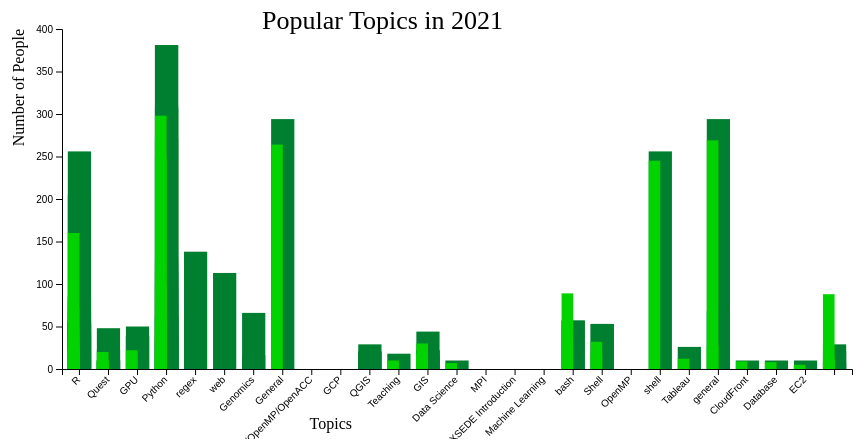
D3 v7 page, settled after 360 driven frames (6 s of simulated time); the page loaded 1 data file(s).



        // set the dimensions and margins of the graph
        const margin = {top: 30, right: 30, bottom: 70, left: 60},
            width = 880 - margin.left - margin.right,
            height = 440 - margin.top - margin.bottom;
        
        // append the svg object to the body of the page
        const svg = d3.select("#my_dataviz")
          .append("svg")
            .attr("width", width + margin.left + margin.right)
            .attr("height", height + margin.top + margin.bottom)
          .append("g")
            .attr("transform", `translate(${margin.left},${margin.top})`);

        // Add title to graph
        svg.append("text")
            .attr("transform","translate(100,0)")
            .attr("x", 100)
            .attr("y", 0)
            .attr("font-size", "26px")
            .text("Popular Topics in 2021")
        
        // Parse the Data
        //d3.csv("/work-data/evdata.csv").then( function(data) {
        d3.csv("/work-data/workshop_planning_data.csv").then( function(data) {

        // X axis
        const x = d3.scaleBand()
          .range([ 0, width ])
          .domain(data.map(d => d.topic))
          .padding(0.2);
        svg.append("g")
          .attr("transform", `translate(0, ${height})`)
          .call(d3.axisBottom(x))
          .selectAll("text")
            .attr("transform", "translate(-10,0)rotate(-45)") 
            .style("text-anchor", "end");
        svg.append("text")
            .attr("class", "x label")
            .attr("text-anchor", "end")
            .attr("x", width - 500)
            .attr("y", height + 60)
            .text("Topics");

        
        // Add Y axis
        const y = d3.scaleLinear()
          .domain([0, 400])
          .range([ height, 0]);
        svg.append("g")
          .call(d3.axisLeft(y));
          svg.append("text")
            .attr("class", "y label")
            .attr("text-anchor", "end")
            .attr("y", -50)
            .attr("dy", ".75em")
            .attr("transform", "rotate(-90)")
            .text("Number of People");
        
        // Bars
        svg.selectAll("mybar")
          .data(data)
          .join("rect")
            .attr("x", d => x(d.topic))
            .attr("y", d => y(d.value))
            //.attr("y", d => y(d.attendees))
            .attr("width", x.bandwidth())
            .attr("height", d => height - y(d.value))
            .attr("fill", "#007f30")
        svg.selectAll("mybar")
          .data(data)
          .join("rect")
            .attr("x", d => x(d.topic))
            .attr("y", d => y(d.attendees))
            //.attr("y", d => y(d.attendees))
            .attr("width", x.bandwidth()/2)
            .attr("height", d => height - y(d.attendees))
            .attr("fill", "#00d300")
        
        var groups = d3.map(data, function(d){return(d.group)}).keys()    
        var subgroups = data.columns.slice(1)
        var tooltip = d3.select("#my_dataviz")
          .append("div")
          .style("opacity", 0)
          .attr("class", "tooltip")
          .style("background-color", "white")
          .style("border", "solid")
          .style("border-width", "1px")
          .style("border-radius", "5px")
          .style("padding", "10px")
        
          var mouseover = function(d) {
            var subgroupName = d3.select(this.parentNode).datum().key;
            var subgroupValue = d.data[subgroupName];
            tooltip
                .html("subgroup: " + subgroupName + "<br>" + "Value: " + subgroupValue)
                .style("opacity", 1)
          }
          var mousemove = function(d) {
            tooltip
              .style("left", (d3.mouse(this)[0]+90) + "px") // It is important to put the +90: other wise the tooltip is exactly where the point is an it creates a weird effect
              .style("top", (d3.mouse(this)[1]) + "px")
          }
          var mouseleave = function(d) {
            tooltip
              .style("opacity", 0)
          }

        })
        

### data: work-data/workshop_planning_data.csv
workshop-name, topic, id, date, max, registrants, attendees, value, , , 
R: Shiny, R, 159544000000, 8/26/2021, 300, , , 55, , , -
Intermediate Quest, Quest, , 8/18/2021, , , , #N/A, , , 
R: Regression Models, R, 163922000000, 8/16/2021, 350, , , 49, , , 
R: Building Phylogenetic Trees with ggtr…, R, 163931000000, 8/11/2021, 350, , , 17, , , 
Using GPUs with Python, GPU, 163387000000, 8/11/2021, 300, , , 39, , , 
Python: Text Analysis with NLTK, Python, 159181000000, 8/10/2021, 300, , , 78, , , 
Next Steps in Python: Introduction to Ma…, Python, 163921000000, 8/9/2021, 350, , , 62, , , 
R: How to Create Circular Graphs, R, 159546000000, 8/4/2021, 300, , , 44, , , 
R: Text Analysis Basics, R, 159184000000, 8/3/2021, 300, , , 56, , , 
R: How to Create Directed Network Maps, R, 159546000000, 8/2/2021, 300, , , 41, , , 
Next Steps in Python: Data Viz Basics wi…, Python, 159178000000, 8/2/2021, 300, , , 97, , , 
R: Intro to Webscraping with rvest, R, 159180000000, 7/27/2021, 300, , , 58, , , 
Regular Expressions, regex, 157116000000, 7/26/2021, 300, , , 138, , , 
Next Steps in Python: Python for Automat…, Python, 157114000000, 7/26/2021, 300, , , 271, , , 
BioPython: Working with biological seque…, Python, 157843000000, 7/19/2021, 300, , , 124, , , 
Website Basics with HTML, CSS and JS, web, 155870000000, 7/19/2021, 100, 60, , 113, , , 
R: Introduction to Lists and Map Functio…, R, 159545000000, 7/13/2021, 300, 53, , 54, , , 
Genomics Seminar, Genomics, 160857000000, 7/13/2021, , , , 66, , , 
R: Solving Programming Problems on Your …, R, 159545000000, 7/12/2021, 300, 51, , 54, , , 
Next Steps in Python: Intermediate Skill…, Python, 157114000000, 7/12/2021, 350, 307, , 309, , , 
Parabricks: GATK genomics pipeline on Qu…, Genomics, 159671000000, 7/8/2021, , , , 16, , , 
Next Steps in Python: Data Science Basic…, Python, 157113000000, 7/6/2021, 350, 306, 100, 306, , , 
R Tidyverse, R, 155869000000, 6/28/2021, 295, , 72, 205, , , 
R Fundamentals Bootcamp, R, 155868000000, 6/21/2021, 400, 260, 160, 256, , , 
Python Fundamentals Bootcamp, Python, 155866000000, 6/21/2021, 400, 400, 250, 381, , , 
Singularity, Quest, 154252000000, 6/17/2021, 70, 49, 20, 48, , , 
Programming Concepts, General, 155864000000, 6/15/2021, 295, 294, 264, 294, , , 
XSEDE HPC Workshop: Summer Boot Camp, MPI/OpenMP/OpenACC, , 6/8/2021, , , , , , , 
Northwestern Google Cloud Research Enabl…, GCP, , 6/3/2021, , , , , , , 
Georeferencing Maps using ArcGIS Pro, QGIS, 151124000000, 5/27/2021, 30, , , 20, , , 
Data Science and Programming Workshop De…, Teaching, 152554000000, 5/21/2021, 20, , 10, 18, , , 
Introduction to ArcPro, QGIS, 151124000000, 5/18/2021, 30, , , 21, , , 
Introduction to QGIS, QGIS, 151122000000, 5/11/2021, 30, , , 29, , , 
Introduction to ArcGIS Online, GIS, 151118000000, 5/6/2021, 300, , , 44, , , 
BYOD (Bring Your Own Data) Remote Work D…, Data Science, 151099000000, 5/5/2021, 30, , 7, 10, , , 
XSEDE HPC Workshop: MPI, MPI, , 5/4/2021, , , , , , , 
Quest Practice and Q&A, Quest, 151087000000, 4/29/2021, 70, , 9, 10, , , 
XSEDE New User Training, XSEDE Introduction, , 4/21/2021, , , , , , , 
R: Introduction to Map Functions, R, 148937000000, 4/20/2021, 300, , 24, 68, , , 
Creating Interactive Figures with Bokeh+…, Python, 148929000000, 4/19/2021, 50, , 30, 61, , , 
Introduction to Data Visualization, Python, 148930000000, 4/12/2021, 100, , 60, 113, , , 
Tools of the Trade: Introductory Data An…, Python, 148241000000, 4/6/2021, 300, 131, 55, 131, , , 
XSEDE HPC Workshop: Big Data and Machine…, Machine Learning, , 4/6/2021, , , , , , , 
XSEDE HPC Workshop: GPU Programming Usin…, GPU, , 3/2/2021, , , , , , , 
Intro to ArcGIS, GIS, 137488000000, 2/17/2021, 300, 43, 30, 22, , , 
R Tidyverse Basics 6: Utility Packages, R, 133393000000, 2/17/2021, 300, , 20, , , , 
Code Ocean for Researchers, Quest, 135902000000, 2/11/2021, 300, 23, 7, 23, , , 
Intro to ArcPRO, GIS, 137490000000, 2/10/2021, 300, 23, 19, 12, , , 
R Tidyverse Basics 5: Pivoting, Separati…, R, 133393000000, 2/10/2021, 300, , 27, , , , 
Next Steps in Python: Saving and Using Y…, Python, 135926000000, 2/9/2021, 300, 42, 20, 42, , , 
R Tidyverse Basics 4: ggplot2, R, 133393000000, 2/3/2021, 300, , 26, , , , 
Intro to QGIS, GIS, 137489000000, 2/3/2021, 300, 22, 17, 22, , , 
Next Steps in Python: Saving and Loading…, Python, 135926000000, 2/2/2021, 300, 36, 12, 36, , , 
Quest Practice and Q&A, Quest, 133387000000, 1/28/2021, 50, , 10, 10, , , 
R Tidyverse Basics 3: Joins, R, 133390000000, 1/27/2021, 300, , 25, , , , 
R: Solving programming problems in R on …, R, 135927000000, 1/26/2021, 300, 35, 20, 35, , , 
Next Steps in Python: Selecting Data in …, Python, 135925000000, 1/26/2021, 300, 39, 22, 39, , , 
Bash Scripting, bash, 133386000000, 1/21/2021, 50, , 89, 57, , , 
R Tidyverse Basics 2: Group by, Summariz…, R, 133390000000, 1/20/2021, 300, , 39, 86, , , 
Next Steps in Python: List Comprehension…, Python, 135921000000, 1/19/2021, 300, 61, 26, 61, , , 
... 22 more rows